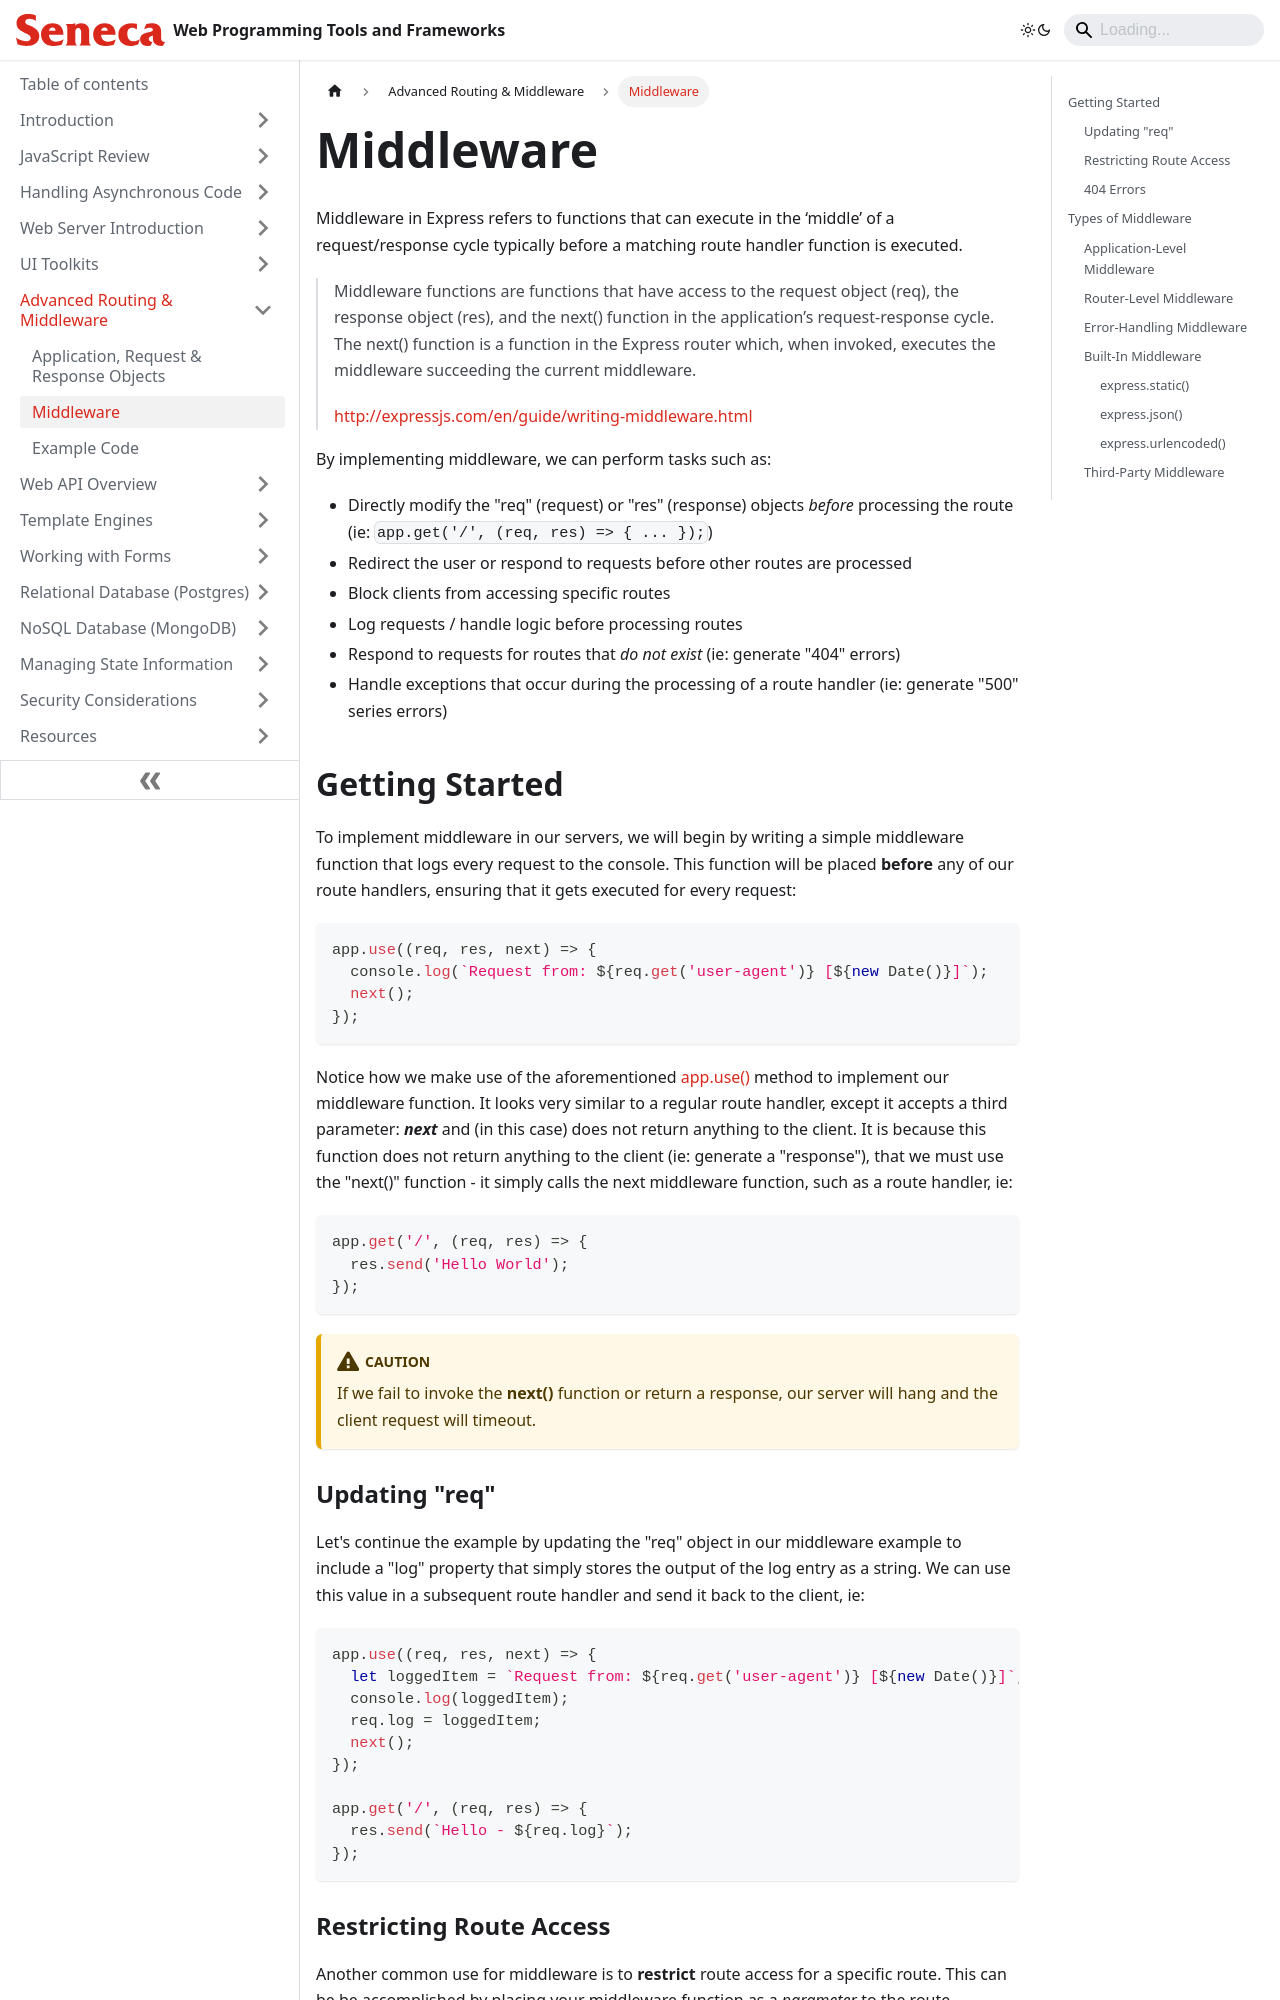

repository: patrick-crawford/WebProgrammingToolsAndFrameworks · page: Advanced-Routing-Middleware/middleware.html · generator: docusaurus

---
id: middleware
title: Middleware
sidebar_position: 2
description: Middleware
---

# Middleware

Middleware in Express refers to functions that can execute in the ‘middle’ of a request/response cycle typically before a matching route handler function is executed.

> Middleware functions are functions that have access to the request object (req), the response object (res), and the next() function in the application’s request-response cycle. The next() function is a function in the Express router which, when invoked, executes the middleware succeeding the current middleware.
>
> [http://expressjs.com/en/guide/writing-middleware.html](http://expressjs.com/en/guide/writing-middleware.html)

By implementing middleware, we can perform tasks such as:

- Directly modify the "req" (request) or "res" (response) objects _before_ processing the route (ie: `app.get('/', (req, res) => { ... });`)
- Redirect the user or respond to requests before other routes are processed
- Block clients from accessing specific routes
- Log requests / handle logic before processing routes
- Respond to requests for routes that _do not exist_ (ie: generate "404" errors)
- Handle exceptions that occur during the processing of a route handler (ie: generate "500" series errors)

## Getting Started

To implement middleware in our servers, we will begin by writing a simple middleware function that logs every request to the console. This function will be placed **before** any of our route handlers, ensuring that it gets executed for every request:

```js
app.use((req, res, next) => {
  console.log(`Request from: ${req.get('user-agent')} [${new Date()}]`);
  next();
});
```

Notice how we make use of the aforementioned [app.use()](https://expressjs.com/en/api/application/index#appuse) method to implement our middleware function. It looks very similar to a regular route handler, except it accepts a third parameter: **_next_** and (in this case) does not return anything to the client. It is because this function does not return anything to the client (ie: generate a "response"), that we must use the "next()" function - it simply calls the next middleware function, such as a route handler, ie:

```js
app.get('/', (req, res) => {
  res.send('Hello World');
});
```

:::caution
If we fail to invoke the **next()** function or return a response, our server will hang and the client request will timeout.
:::
